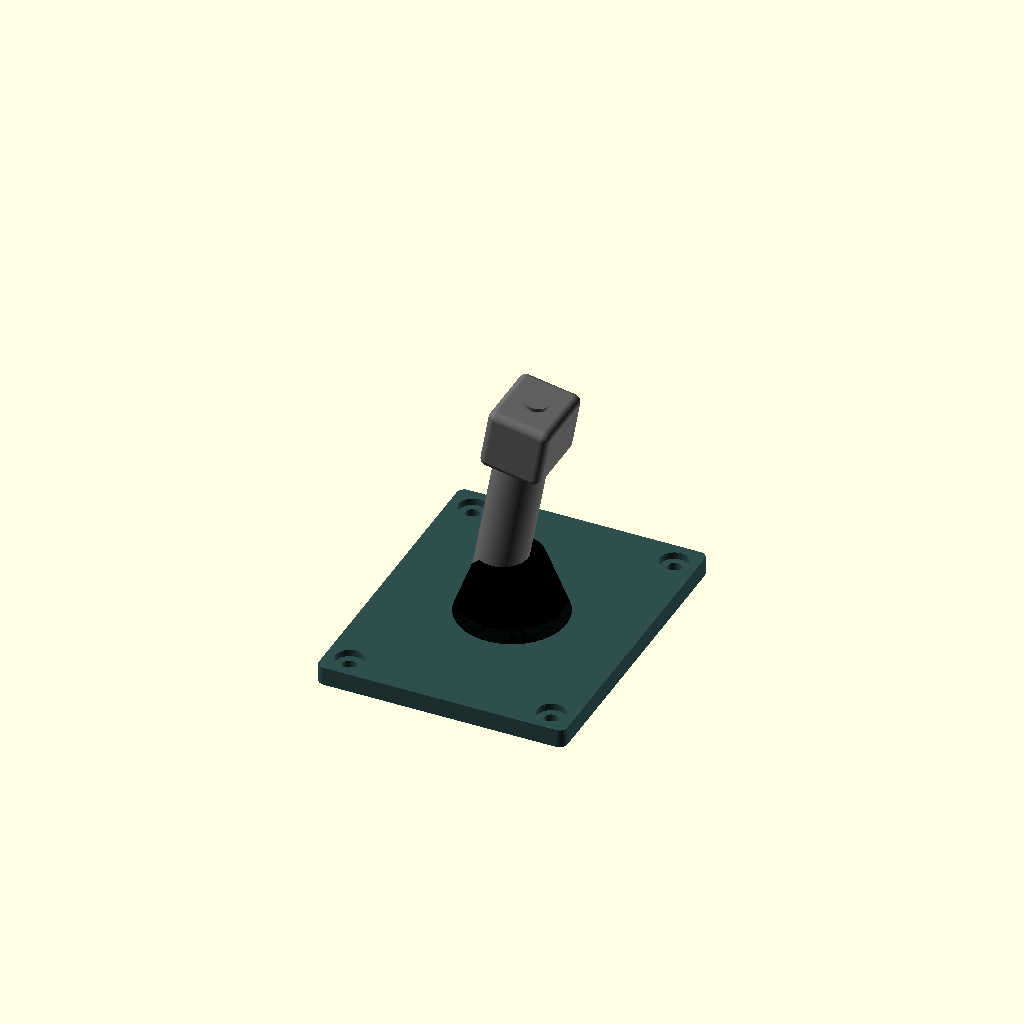
Cell 1 — every parameter at its default value.
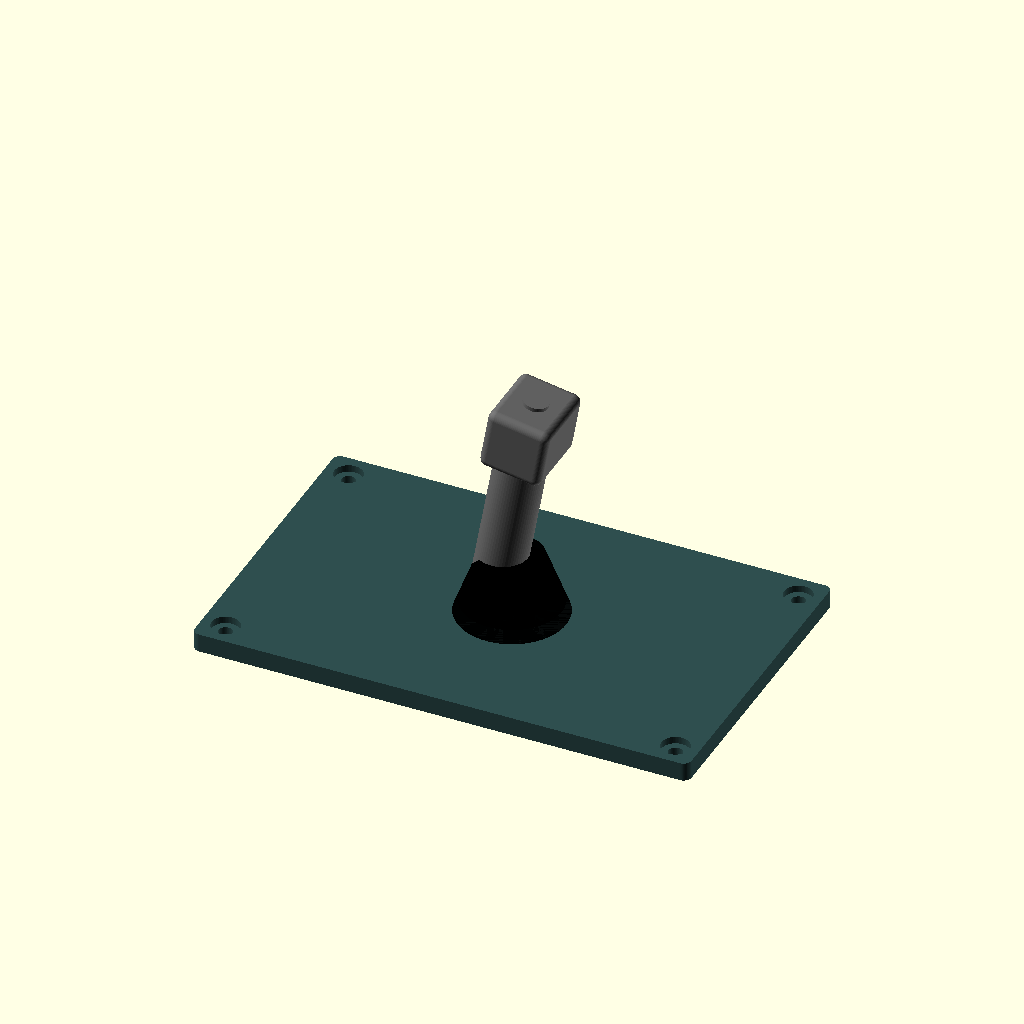
Cell 2 — base_w set to 320, the other parameters unchanged.
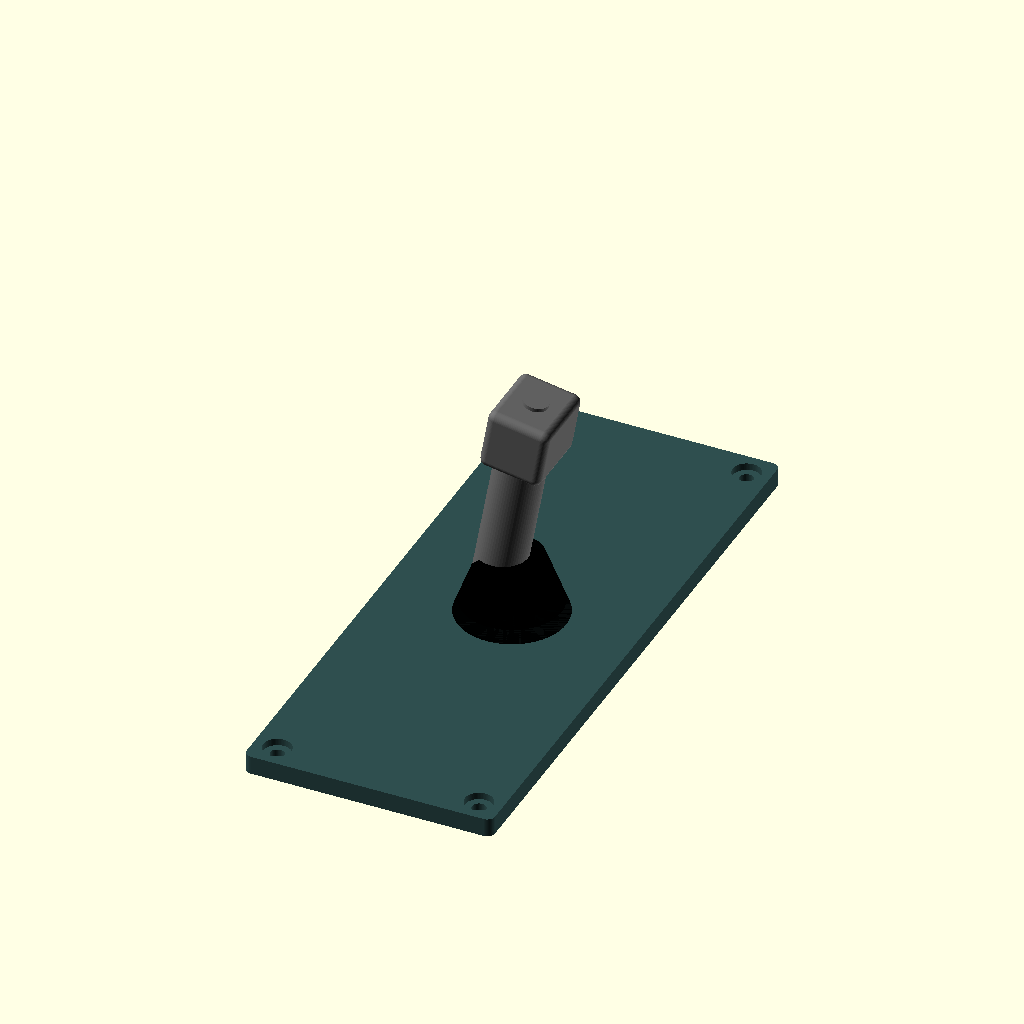
Cell 3 — base_l set to 400, the other parameters unchanged.
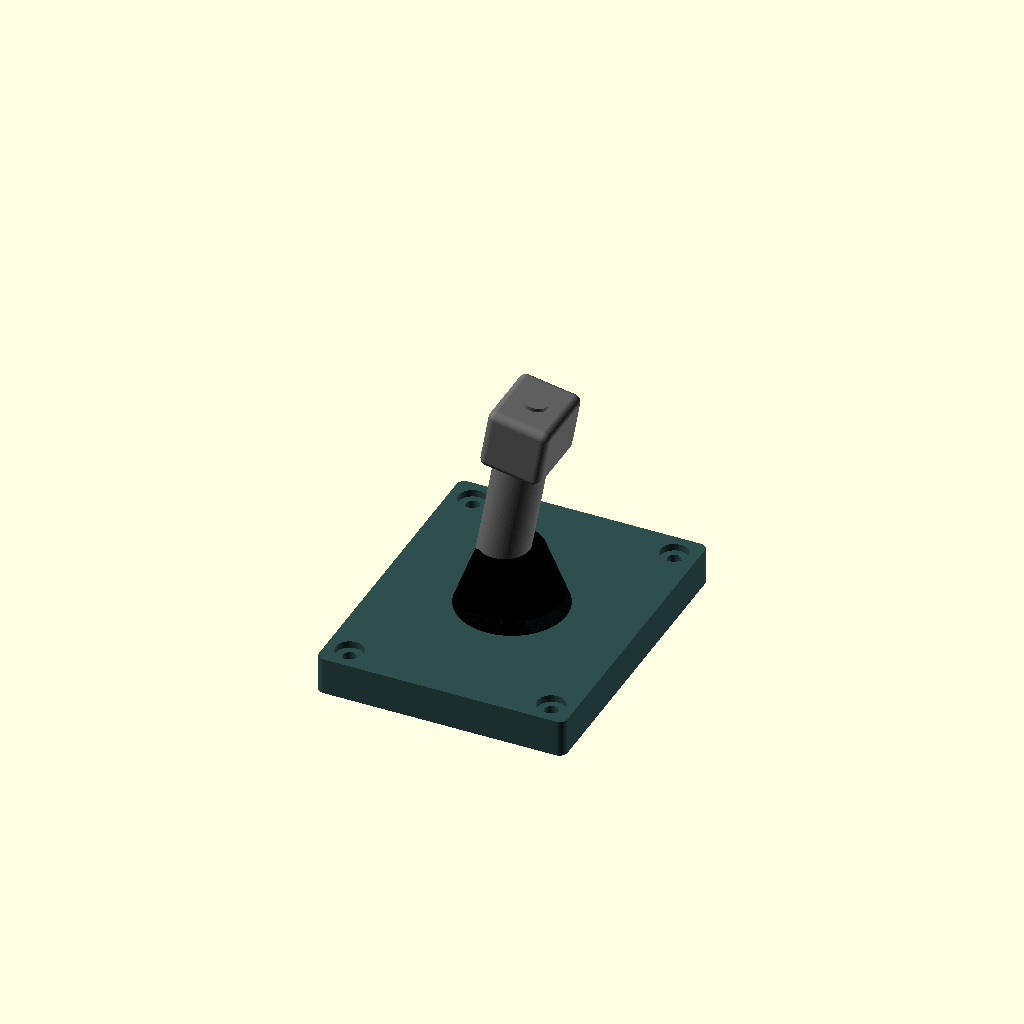
Cell 4 — base_h set to 24, the other parameters unchanged.
All cells are drawn from one camera (rotation 55°, 0°, 25°, orthographic, colour scheme Cornfield), so only the parameter changes between them.
The OpenSCAD source (hardware/rt_saiya_hotas.scad):
/*
 * REVOLUTIONARY TECHNOLOGY: TYPE-S SAIYA HOTAS (FLIGHT STICK)
 * Mount: Bolt-Down Deck Plate (4-Point Aerospace Standard)
 * Features: Ergonomic Grip, Dual-Stage Trigger, 4-Way Trim Hat
 */

$fn = 64;

// Base Plate Dimensions
base_w = 160;
base_l = 200;
base_h = 12;
bolt_radius = 4.5; // M8 Bolts

module bolt_down_base() {
    color("DarkSlateGray") {
        difference() {
            // Main Deck Plate
            minkowski() {
                cube([base_w - 10, base_l - 10, base_h/2], center=true);
                cylinder(r=5, h=base_h/2, center=true);
            }
            // 4x Corner Bolt Holes for Deck Mounting
            for (x = [-base_w/2 + 15, base_w/2 - 15]) {
                for (y = [-base_l/2 + 15, base_l/2 - 15]) {
                    translate([x, y, 0])
                        cylinder(r=bolt_radius, h=base_h + 10, center=true);
                    // Countersink for flush bolts
                    translate([x, y, base_h/2 - 2])
                        cylinder(r=bolt_radius*2, h=5, center=true);
                }
            }
        }
    }
}

module gimbal_boot() {
    // Flexible dust boot covering the dual-axis Hall-Effect sensors
    color("Black", 0.9) {
        translate([0, 0, base_h/2]) {
            for (i = [0:4]) {
                translate([0, 0, i*8 + 4])
                    cylinder(r1=35 - i*3, r2=32 - i*3, h=8, center=true);
            }
        }
    }
}

module flight_grip() {
    color("DimGray") {
        translate([0, 0, 80]) {
            // Main Shaft
            rotate([0, 10, 0]) { // 10-degree ergonomic forward tilt
                cylinder(r=16, h=120, center=true);
                
                // Palm Rest
                translate([0, -10, -50])
                    resize([1, 1.5, 0.5]) sphere(r=20);
                    
                // Head / Electronics Bay
                translate([0, 5, 55])
                    minkowski() {
                        cube([30, 40, 30], center=true);
                        sphere(r=5);
                    }
                    
                // Trigger (Dual Stage)
                color("DarkRed")
                translate([0, 25, 30])
                    rotate([45, 0, 0])
                    cube([8, 20, 10], center=true);
                    
                // 4-Way Trim Hat (Top)
                color("Silver")
                translate([0, 5, 75])
                    cylinder(r=8, h=5, center=true);
            }
        }
    }
}

module master_hotas_assembly() {
    bolt_down_base();
    gimbal_boot();
    flight_grip();
}

master_hotas_assembly();
Parameter table extracted from the source (name, type, default, range or options):
base_w: number, default 160
base_l: number, default 200
base_h: number, default 12
bolt_radius: number, default 4.5
